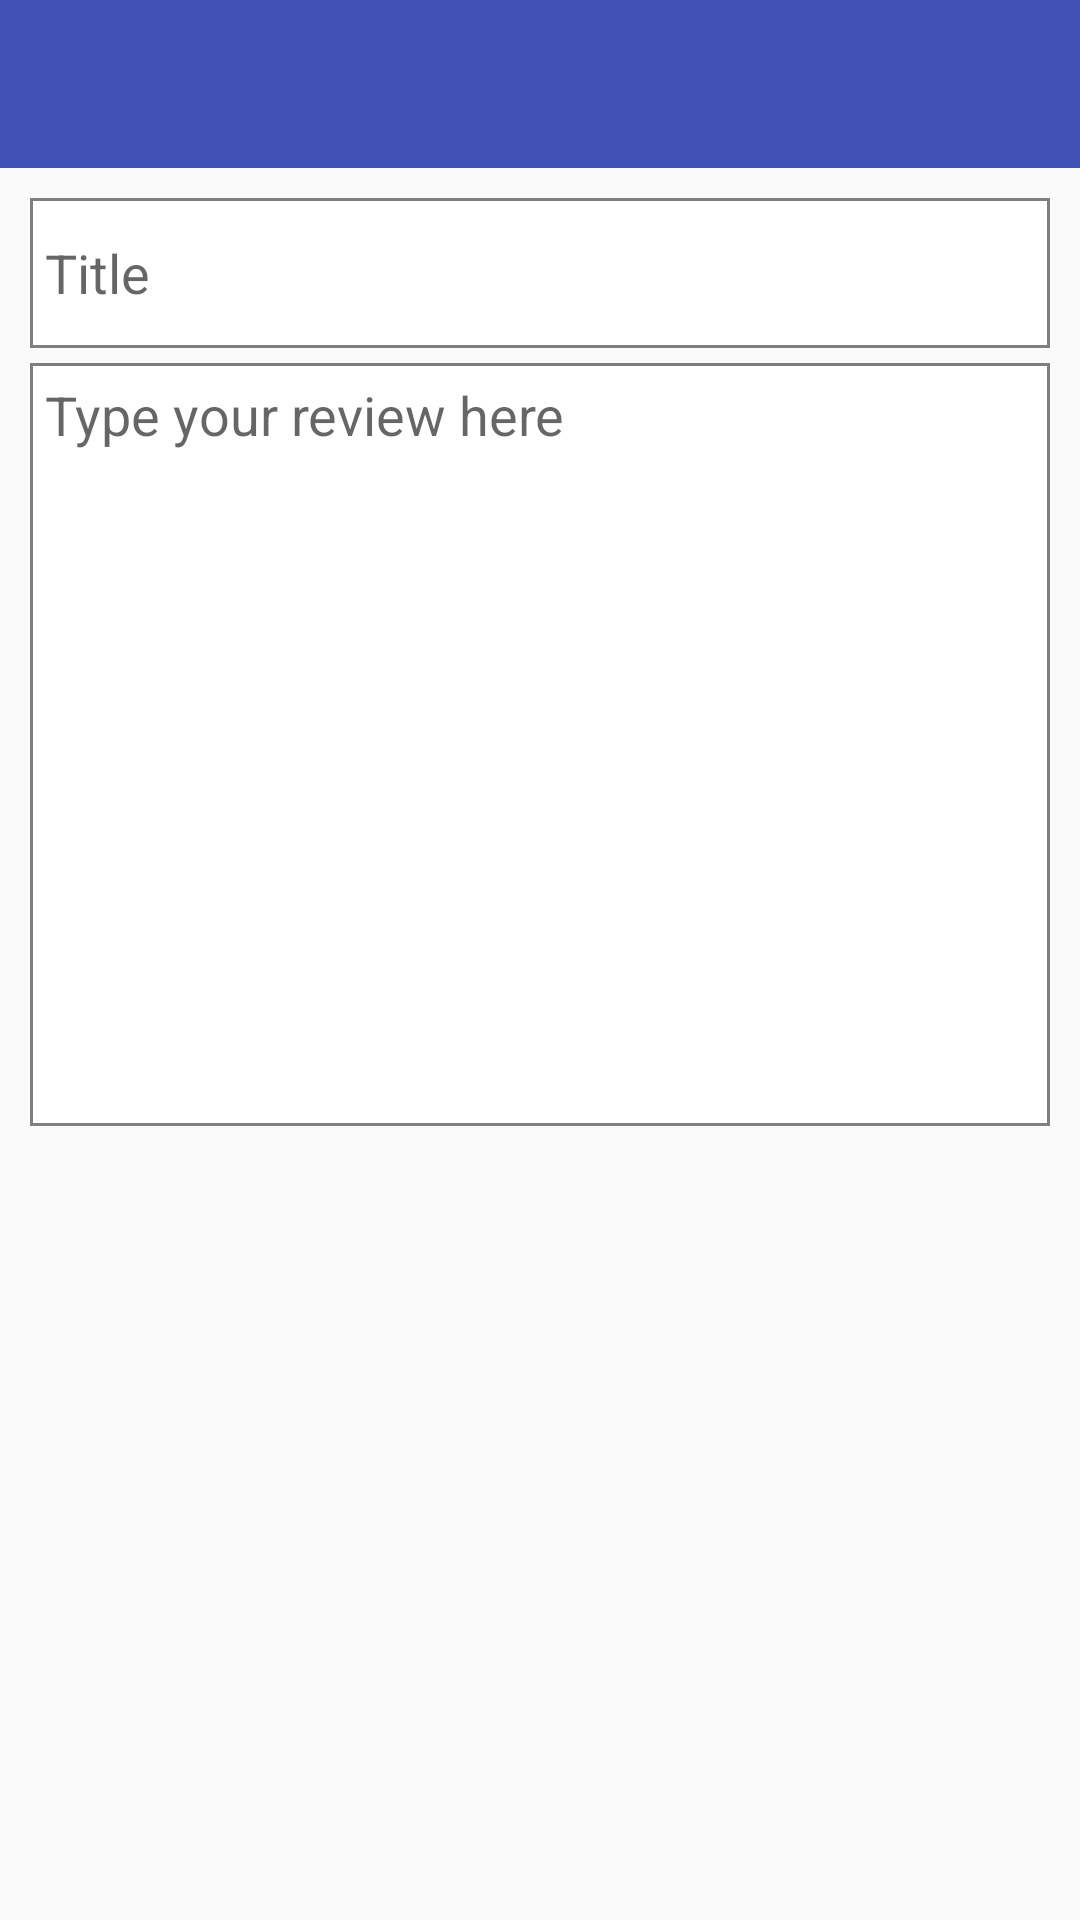

Android layout source for this screen:
<!-- AndroidManifest.xml: activity theme AppTheme.NoActionBar -->
<!-- res/layout/activity_new_review.xml -->
<?xml version="1.0" encoding="utf-8"?>
<LinearLayout xmlns:android="http://schemas.android.com/apk/res/android"
    xmlns:tools="http://schemas.android.com/tools"
    android:layout_width="match_parent"
    android:layout_height="match_parent"
    android:orientation="vertical"
    tools:context="nz.lightsedge.getyourguidereviews.NewReviewActivity">

    <android.support.design.widget.AppBarLayout
        android:layout_width="match_parent"
        android:layout_height="wrap_content"
        android:theme="@style/AppTheme.AppBarOverlay">

        <android.support.v7.widget.Toolbar
            android:id="@+id/toolbar"
            android:layout_width="match_parent"
            android:layout_height="?attr/actionBarSize"
            android:background="?attr/colorPrimary" />

    </android.support.design.widget.AppBarLayout>

    <LinearLayout
        android:layout_width="match_parent"
        android:layout_height="0dp"
        android:layout_weight="1"
        android:orientation="vertical"
        android:padding="10dp">

        <EditText
            android:id="@+id/edit_review_title"
            style="@style/EditText"
            android:layout_width="match_parent"
            android:layout_height="50dp"
            android:hint="@string/hint_review_title"
            android:layout_marginBottom="5dp"/>

        <EditText
            android:id="@+id/edit_review_message"
            style="@style/EditText"
            android:layout_width="match_parent"
            android:layout_height="0dp"
            android:layout_weight="1"
            android:gravity="top|left"
            android:hint="@string/hint_review_message" />

        <View
            android:layout_width="match_parent"
            android:layout_height="0dp"
            android:layout_weight="1" />

    </LinearLayout>

</LinearLayout>
<!-- resources referenced by this layout -->
<resources>
  <string name="hint_review_message">Type your review here</string>
  <string name="hint_review_title">Title</string>
  <style name="AppTheme.AppBarOverlay" parent="ThemeOverlay.AppCompat.Dark.ActionBar" />
  <style name="EditText">
          <item name="android:background">@drawable/edit_text</item>
          <item name="android:padding">5dp</item>
      </style>
  <style name="AppTheme.NoActionBar">
          <item name="windowActionBar">false</item>
          <item name="windowNoTitle">true</item>
      </style>
  <!-- drawable edit_text (drawable) -->
  <?xml version="1.0" encoding="utf-8"?>
  <layer-list xmlns:android="http://schemas.android.com/apk/res/android" >
  <item>
      <shape
          android:shape="rectangle">
          <solid android:color="@color/grey" />
      </shape>
  </item>
  
  <item android:bottom="1dp" android:top="1dp" android:left="1dp" android:right="1dp">
      <shape
          android:shape="rectangle">
          <solid android:color="@color/white" />
      </shape>
  </item>
  
  </layer-list>
  <color name="grey">#7f7f7f</color>
  <color name="white">#ffffff</color>
</resources>
